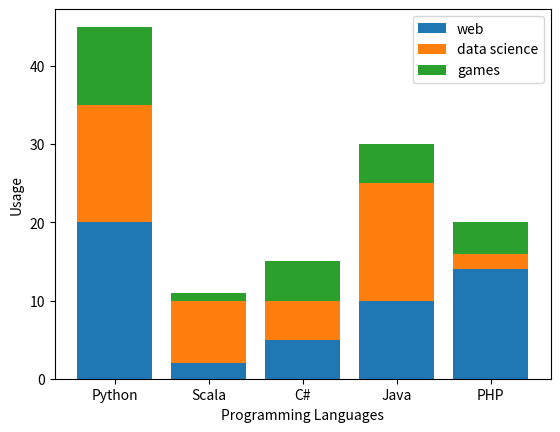

Source code (Python):
''' stacked bar chart with error bars'''
import matplotlib.pyplot as plt


def main():
    ''' main function '''
    labels = ('Python', 'Scala', 'C#', 'Java', 'PHP')
    index = (1, 2, 3, 4, 5)
    web_usage = [20, 2, 5, 10, 14]
    data_science_usage = [15, 8, 5, 15, 2]
    games_usage = [10, 1, 5, 5, 4]
    plt.bar(index, web_usage, tick_label=labels, label='web')
    plt.bar(index,
            data_science_usage,
            tick_label=labels,
            label='data science',
            bottom=web_usage)
    web_and_games_usage = [web_usage[i] + data_science_usage[i] for i in range(len(web_usage))]
    plt.bar(index, games_usage, tick_label=labels, label='games', bottom=web_and_games_usage)
    plt.ylabel('Usage')
    plt.xlabel('Programming Languages')
    plt.legend()
    plt.show()


if __name__ == '__main__':
    main()
